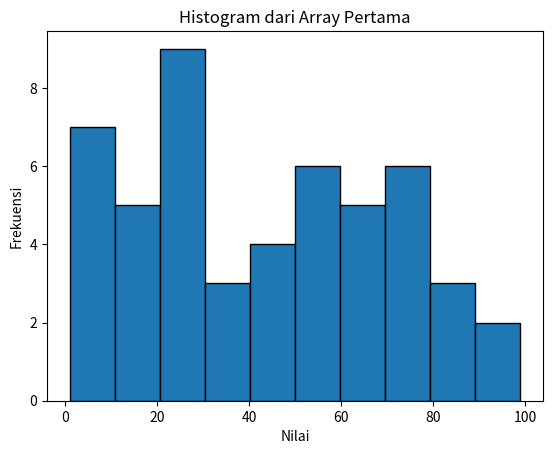

Generate this figure with matplotlib:
import numpy as np
import matplotlib.pyplot as plt

# 1. Buat array berisi 50 angka random antara 0-100
array_pertama = np.random.randint(0, 101, 50)

# 2. Hitung mean, median, & standard deviasi dari data tersebut
mean_array = np.mean(array_pertama)
median_array = np.median(array_pertama)
std_dev_array = np.std(array_pertama)

# 3. Berikan daftar angka yang lebih tinggi dari rata-rata
angka_diatas_rata2 = array_pertama[array_pertama > mean_array]

# 4. Buat array baru yang mengandung semua angka genap dari array pertama
array_genap = array_pertama[array_pertama % 2 == 0]

# 5. Cari angka minimum & maksimum dari array kedua
min_genap = np.min(array_genap)
max_genap = np.max(array_genap)

# 6. Rubah bentuk array pertama menjadi 5x10 matrix
matrix_5x10 = array_pertama.reshape(5, 10)

# 7. Lakukan transpose & hitung jumlah setiap baris
matrix_transpose = matrix_5x10.T
jumlah_per_baris = np.sum(matrix_transpose, axis=1)

# 8. Buat histogram sederhana dari array pertama
plt.hist(array_pertama, bins=10, edgecolor='black')
plt.title("Histogram dari Array Pertama")
plt.xlabel("Nilai")
plt.ylabel("Frekuensi")
plt.show()

# Menampilkan hasil
print("Array pertama:", array_pertama)
print("Mean:", mean_array)
print("Median:", median_array)
print("Standard Deviasi:", std_dev_array)
print("Angka di atas rata-rata:", angka_diatas_rata2)
print("Array Genap:", array_genap)
print("Min Genap:", min_genap)
print("Max Genap:", max_genap)
print("Matrix 5x10:\n", matrix_5x10)
print("Transpose Matrix 5x10:\n", matrix_transpose)
print("Jumlah setiap baris setelah transpose:", jumlah_per_baris)
